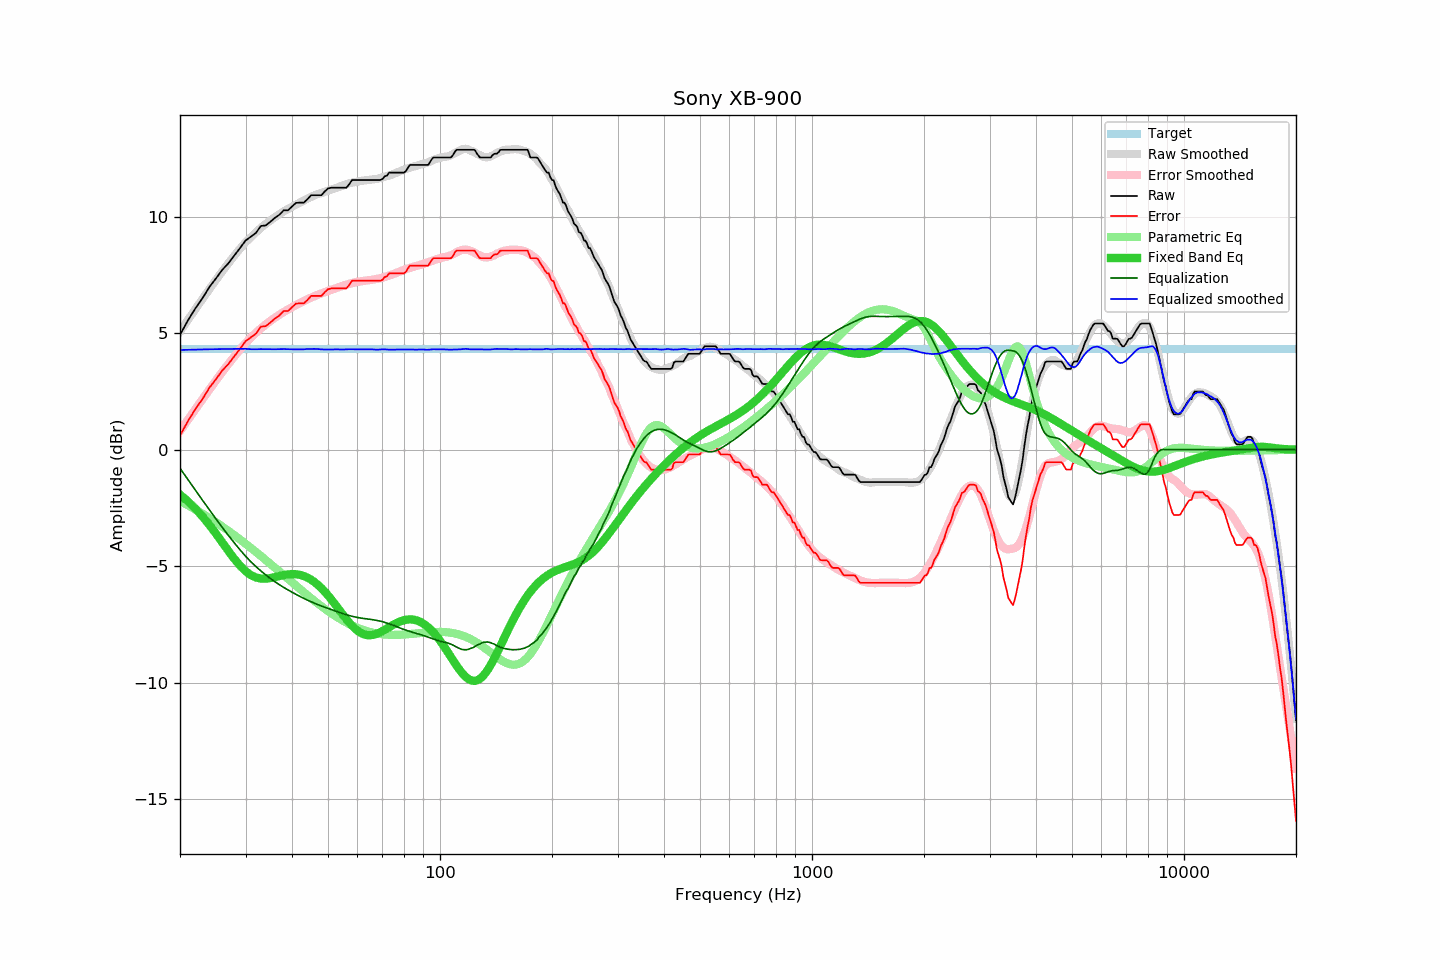

The file beside this chart, header and first rows:
frequency, raw, error, smoothed, error_smoothed, equalization, parametric_eq, equalized_raw, equalized_smoothed, target
20, 4.93, 0.60, 5.08, 0.80, -0.80, -1.93, 4.13, 4.28, 4.33
21, 5.55, 1.22, 5.57, 1.28, -1.28, -2.22, 4.27, 4.29, 4.33
22, 6.07, 1.74, 6.04, 1.74, -1.74, -2.53, 4.33, 4.30, 4.33
23, 6.51, 2.18, 6.48, 2.18, -2.18, -2.87, 4.33, 4.31, 4.33
24, 6.99, 2.66, 6.90, 2.59, -2.59, -3.23, 4.40, 4.31, 4.33
25, 7.36, 3.03, 7.29, 2.98, -2.98, -3.61, 4.38, 4.32, 4.33
26, 7.73, 3.40, 7.66, 3.34, -3.34, -3.99, 4.39, 4.32, 4.33
27, 8.01, 3.68, 8.01, 3.68, -3.68, -4.35, 4.32, 4.33, 4.33
28, 8.34, 4.01, 8.33, 4.00, -4.00, -4.69, 4.33, 4.33, 4.33
29, 8.66, 4.33, 8.63, 4.30, -4.30, -4.98, 4.36, 4.33, 4.33
30, 8.98, 4.65, 8.90, 4.57, -4.57, -5.22, 4.41, 4.33, 4.33
31, 9.15, 4.82, 9.12, 4.81, -4.81, -5.38, 4.34, 4.32, 4.33
32, 9.31, 4.98, 9.33, 5.02, -5.02, -5.49, 4.29, 4.31, 4.33
33, 9.61, 5.28, 9.53, 5.21, -5.21, -5.54, 4.40, 4.32, 4.33
34, 9.63, 5.30, 9.69, 5.38, -5.38, -5.54, 4.25, 4.32, 4.33
35, 9.79, 5.46, 9.84, 5.53, -5.53, -5.51, 4.26, 4.31, 4.33
36, 9.96, 5.63, 9.98, 5.67, -5.67, -5.47, 4.29, 4.31, 4.33
37, 10.09, 5.76, 10.12, 5.80, -5.80, -5.43, 4.29, 4.32, 4.33
38, 10.28, 5.95, 10.24, 5.91, -5.91, -5.38, 4.36, 4.32, 4.33
39, 10.28, 5.95, 10.34, 6.02, -6.02, -5.36, 4.26, 4.31, 4.33
40, 10.44, 6.11, 10.43, 6.12, -6.12, -5.34, 4.32, 4.31, 4.33
41, 10.60, 6.27, 10.52, 6.21, -6.21, -5.35, 4.39, 4.31, 4.33
42, 10.61, 6.28, 10.61, 6.30, -6.30, -5.38, 4.31, 4.31, 4.33
43, 10.61, 6.28, 10.69, 6.38, -6.38, -5.42, 4.23, 4.31, 4.33
44, 10.75, 6.42, 10.78, 6.46, -6.46, -5.49, 4.29, 4.32, 4.33
45, 10.93, 6.60, 10.86, 6.53, -6.53, -5.58, 4.40, 4.33, 4.33
46, 10.93, 6.60, 10.92, 6.59, -6.59, -5.69, 4.33, 4.33, 4.33
47, 10.93, 6.60, 10.98, 6.66, -6.66, -5.81, 4.27, 4.32, 4.33
48, 10.93, 6.60, 11.02, 6.71, -6.71, -5.95, 4.22, 4.31, 4.33
49, 11.09, 6.76, 11.07, 6.77, -6.77, -6.10, 4.32, 4.30, 4.33
50, 11.22, 6.89, 11.12, 6.82, -6.82, -6.26, 4.40, 4.30, 4.33
51, 11.25, 6.92, 11.16, 6.86, -6.86, -6.43, 4.38, 4.30, 4.33
52, 11.25, 6.92, 11.22, 6.91, -6.91, -6.60, 4.34, 4.31, 4.33
53, 11.25, 6.92, 11.27, 6.96, -6.96, -6.77, 4.29, 4.31, 4.33
54, 11.25, 6.92, 11.31, 7.01, -7.01, -6.95, 4.24, 4.30, 4.33
55, 11.25, 6.92, 11.35, 7.05, -7.05, -7.12, 4.20, 4.30, 4.33
56, 11.25, 6.92, 11.40, 7.09, -7.09, -7.28, 4.16, 4.31, 4.33
57, 11.40, 7.07, 11.44, 7.12, -7.12, -7.42, 4.28, 4.31, 4.33
58, 11.58, 7.25, 11.47, 7.15, -7.15, -7.56, 4.42, 4.32, 4.33
59, 11.58, 7.25, 11.49, 7.18, -7.18, -7.67, 4.40, 4.31, 4.33
60, 11.58, 7.25, 11.51, 7.21, -7.21, -7.77, 4.37, 4.31, 4.33
61, 11.58, 7.25, 11.53, 7.23, -7.23, -7.85, 4.35, 4.31, 4.33
62, 11.58, 7.25, 11.55, 7.24, -7.24, -7.91, 4.33, 4.31, 4.33
63, 11.58, 7.25, 11.57, 7.26, -7.26, -7.95, 4.32, 4.31, 4.33
64, 11.58, 7.25, 11.58, 7.27, -7.27, -7.97, 4.31, 4.31, 4.33
65, 11.58, 7.25, 11.60, 7.29, -7.29, -7.97, 4.29, 4.31, 4.33
66, 11.58, 7.25, 11.61, 7.30, -7.30, -7.95, 4.28, 4.31, 4.33
67, 11.58, 7.25, 11.62, 7.32, -7.32, -7.93, 4.26, 4.30, 4.33
68, 11.58, 7.25, 11.63, 7.34, -7.34, -7.89, 4.24, 4.29, 4.33
69, 11.58, 7.25, 11.66, 7.36, -7.36, -7.84, 4.22, 4.30, 4.33
70, 11.62, 7.29, 11.70, 7.38, -7.38, -7.79, 4.23, 4.31, 4.33
71, 11.74, 7.41, 11.73, 7.41, -7.41, -7.73, 4.32, 4.31, 4.33
72, 11.77, 7.44, 11.75, 7.45, -7.45, -7.68, 4.32, 4.30, 4.33
73, 11.90, 7.57, 11.77, 7.48, -7.48, -7.62, 4.42, 4.29, 4.33
74, 11.90, 7.57, 11.80, 7.51, -7.51, -7.56, 4.39, 4.29, 4.33
75, 11.90, 7.57, 11.84, 7.54, -7.54, -7.51, 4.36, 4.30, 4.33
76, 11.90, 7.57, 11.88, 7.58, -7.58, -7.46, 4.32, 4.30, 4.33
77, 11.90, 7.57, 11.92, 7.62, -7.62, -7.42, 4.28, 4.30, 4.33
78, 11.90, 7.57, 11.96, 7.65, -7.65, -7.38, 4.24, 4.30, 4.33
79, 11.90, 7.57, 11.99, 7.69, -7.69, -7.35, 4.21, 4.31, 4.33
... 553 more rows
